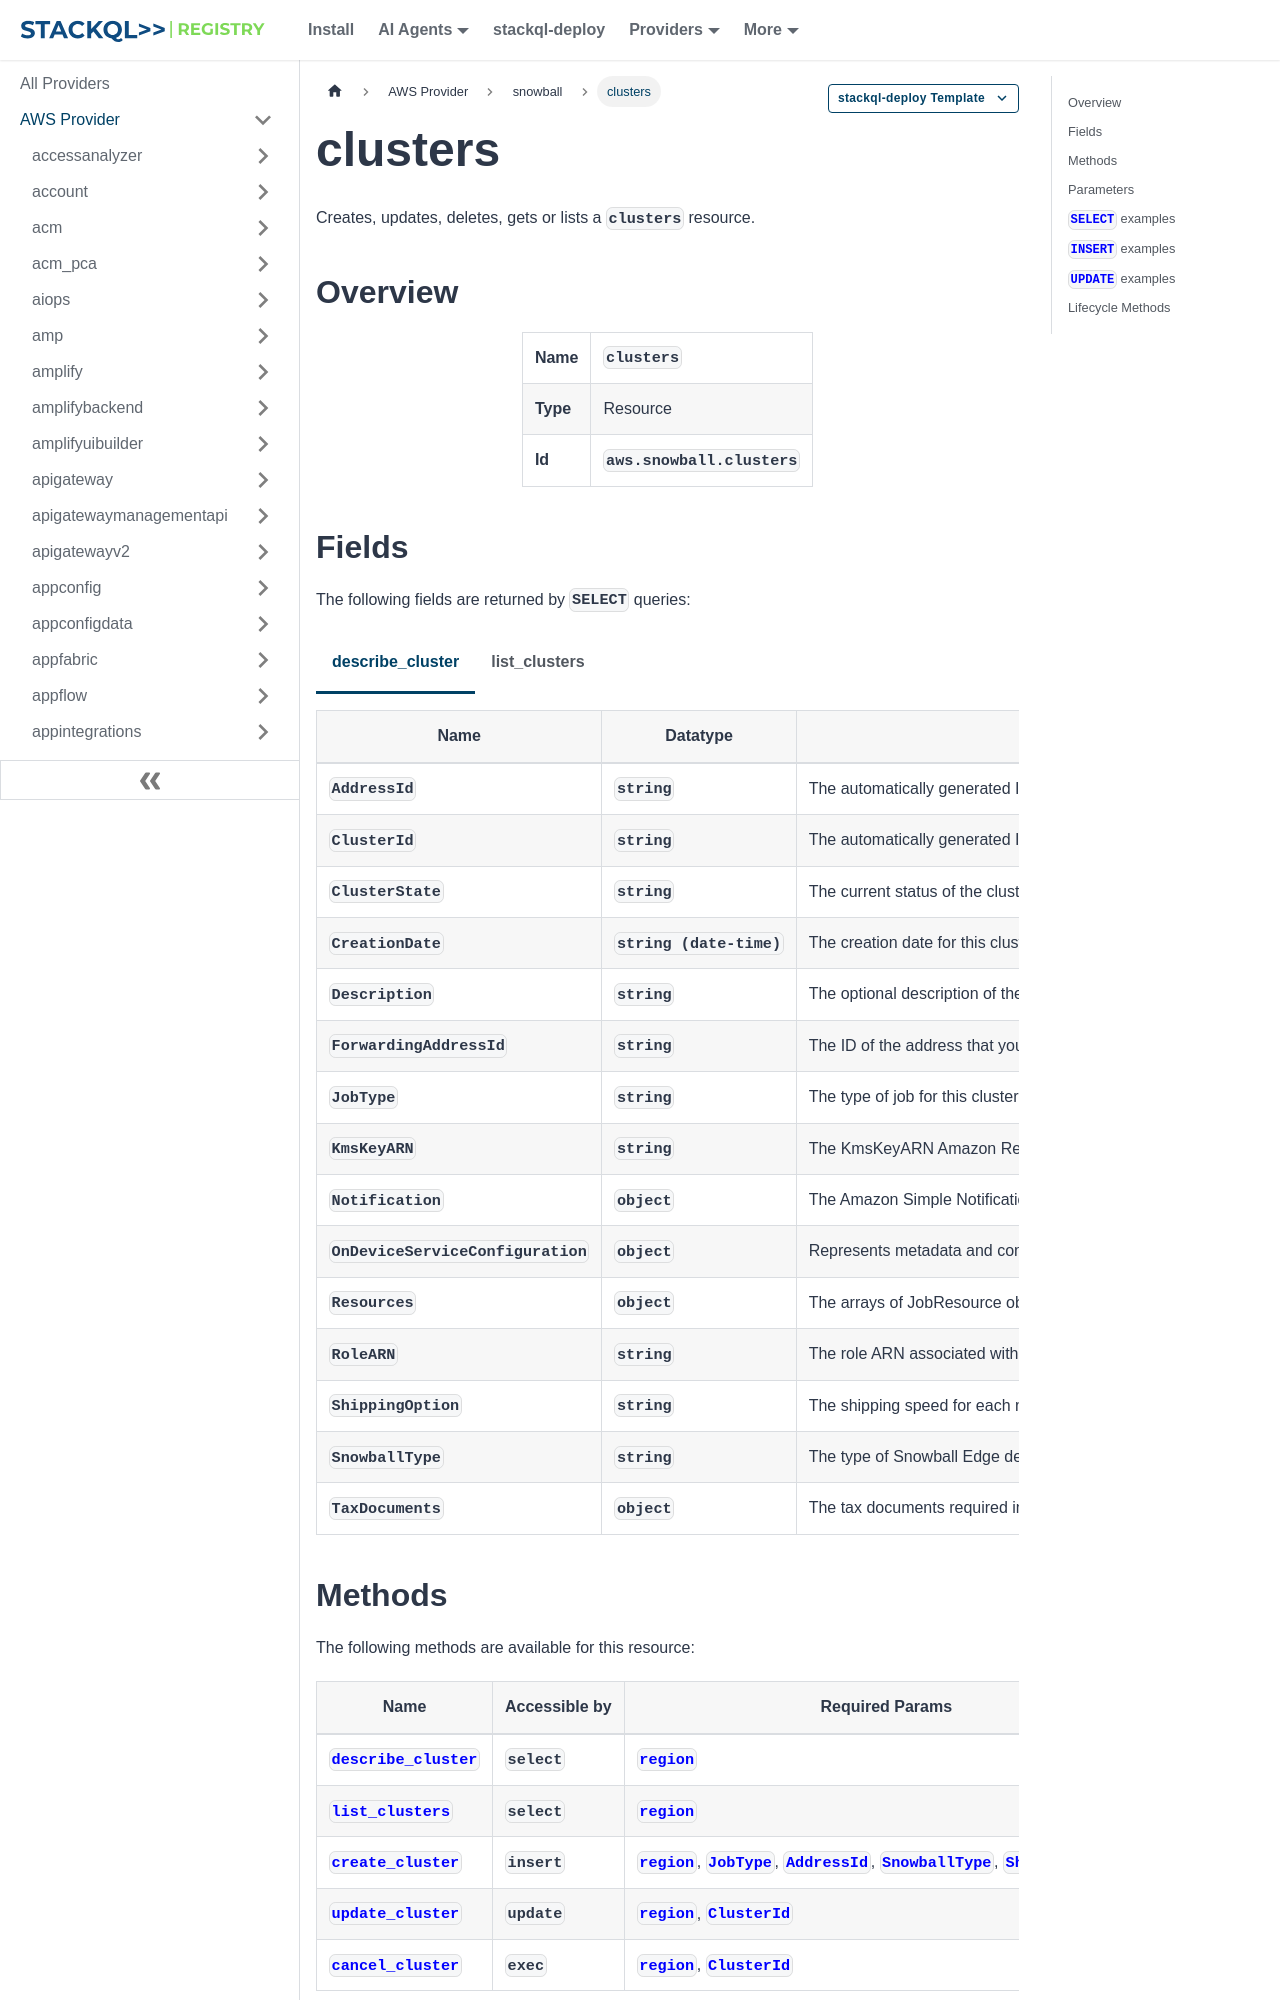

repository: stackql-registry/stackql-provider-aws · page: services/snowball/clusters.html · generator: docusaurus

--- 
title: clusters
hide_title: false
hide_table_of_contents: false
keywords:
  - clusters
  - snowball
  - aws
  - infrastructure-as-code
  - configuration-as-data
  - cloud inventory
description: Query, deploy and manage aws resources using SQL
custom_edit_url: null
image: /img/stackql-aws-provider-featured-image.png
---

import CopyableCode from '@site/src/components/CopyableCode/CopyableCode';
import CodeBlock from '@theme/CodeBlock';
import Tabs from '@theme/Tabs';
import TabItem from '@theme/TabItem';

Creates, updates, deletes, gets or lists a <code>clusters</code> resource.

## Overview
<table><tbody>
<tr><td><b>Name</b></td><td><CopyableCode code="clusters" /></td></tr>
<tr><td><b>Type</b></td><td>Resource</td></tr>
<tr><td><b>Id</b></td><td><CopyableCode code="aws.snowball.clusters" /></td></tr>
</tbody></table>

## Fields

The following fields are returned by `SELECT` queries:

<Tabs
    defaultValue="describe_cluster"
    values={[
        { label: 'describe_cluster', value: 'describe_cluster' },
        { label: 'list_clusters', value: 'list_clusters' }
    ]}
>
<TabItem value="describe_cluster">

<table>
<thead>
    <tr>
    <th>Name</th>
    <th>Datatype</th>
    <th>Description</th>
    </tr>
</thead>
<tbody>
<tr>
    <td><CopyableCode code="AddressId" /></td>
    <td><code>string</code></td>
    <td>The automatically generated ID for a specific address. (pattern: &lt;code&gt;ADID&#91;0-9a-f&#93;&#123;8&#125;-&#91;0-9a-f&#93;&#123;4&#125;-&#91;0-9a-f&#93;&#123;4&#125;-&#91;0-9a-f&#93;&#123;4&#125;-&#91;0-9a-f&#93;&#123;12&#125;&lt;/code&gt;)</td>
</tr>
<tr>
    <td><CopyableCode code="ClusterId" /></td>
    <td><code>string</code></td>
    <td>The automatically generated ID for a cluster. (pattern: &lt;code&gt;.*&lt;/code&gt;)</td>
</tr>
<tr>
    <td><CopyableCode code="ClusterState" /></td>
    <td><code>string</code></td>
    <td>The current status of the cluster. (AwaitingQuorum, Pending, InUse, Complete, Cancelled)</td>
</tr>
<tr>
    <td><CopyableCode code="CreationDate" /></td>
    <td><code>string (date-time)</code></td>
    <td>The creation date for this cluster.</td>
</tr>
<tr>
    <td><CopyableCode code="Description" /></td>
    <td><code>string</code></td>
    <td>The optional description of the cluster. (pattern: &lt;code&gt;.*&lt;/code&gt;)</td>
</tr>
<tr>
    <td><CopyableCode code="ForwardingAddressId" /></td>
    <td><code>string</code></td>
    <td>The ID of the address that you want a cluster shipped to, after it will be shipped to its primary address. This field is not supported in most regions. (pattern: &lt;code&gt;ADID&#91;0-9a-f&#93;&#123;8&#125;-&#91;0-9a-f&#93;&#123;4&#125;-&#91;0-9a-f&#93;&#123;4&#125;-&#91;0-9a-f&#93;&#123;4&#125;-&#91;0-9a-f&#93;&#123;12&#125;&lt;/code&gt;)</td>
</tr>
<tr>
    <td><CopyableCode code="JobType" /></td>
    <td><code>string</code></td>
    <td>The type of job for this cluster. Currently, the only job type supported for clusters is LOCAL_USE. (IMPORT, EXPORT, LOCAL_USE)</td>
</tr>
<tr>
    <td><CopyableCode code="KmsKeyARN" /></td>
    <td><code>string</code></td>
    <td>The KmsKeyARN Amazon Resource Name (ARN) associated with this cluster. This ARN was created using the CreateKey API action in Key Management Service (KMS. (pattern: &lt;code&gt;arn:aws.*:kms:.*:&#91;0-9&#93;&#123;12&#125;:key/.*&lt;/code&gt;)</td>
</tr>
<tr>
    <td><CopyableCode code="Notification" /></td>
    <td><code>object</code></td>
    <td>The Amazon Simple Notification Service (Amazon SNS) notification settings for this cluster.</td>
</tr>
<tr>
    <td><CopyableCode code="OnDeviceServiceConfiguration" /></td>
    <td><code>object</code></td>
    <td>Represents metadata and configuration settings for services on an Amazon Web Services Snow Family device.</td>
</tr>
<tr>
    <td><CopyableCode code="Resources" /></td>
    <td><code>object</code></td>
    <td>The arrays of JobResource objects that can include updated S3Resource objects or LambdaResource objects.</td>
</tr>
<tr>
    <td><CopyableCode code="RoleARN" /></td>
    <td><code>string</code></td>
    <td>The role ARN associated with this cluster. This ARN was created using the CreateRole API action in Identity and Access Management (IAM). (pattern: &lt;code&gt;arn:aws.*:iam::&#91;0-9&#93;&#123;12&#125;:role/.*&lt;/code&gt;)</td>
</tr>
<tr>
    <td><CopyableCode code="ShippingOption" /></td>
    <td><code>string</code></td>
    <td>The shipping speed for each node in this cluster. This speed doesn't dictate how soon you'll get each device, rather it represents how quickly each device moves to its destination while in transit. Regional shipping speeds are as follows: In Australia, you have access to express shipping. Typically, devices shipped express are delivered in about a day. In the European Union (EU), you have access to express shipping. Typically, Snow devices shipped express are delivered in about a day. In addition, most countries in the EU have access to standard shipping, which typically takes less than a week, one way. In India, Snow devices are delivered in one to seven days. In the US, you have access to one-day shipping and two-day shipping. (SECOND_DAY, NEXT_DAY, EXPRESS, STANDARD)</td>
</tr>
<tr>
    <td><CopyableCode code="SnowballType" /></td>
    <td><code>string</code></td>
    <td>The type of Snowball Edge device to use for this cluster. For cluster jobs, Amazon Web Services Snow Family currently supports only the EDGE device type. (STANDARD, EDGE, EDGE_C, EDGE_CG, EDGE_S, SNC1_HDD, SNC1_SSD, V3_5C, V3_5S, RACK_5U_C)</td>
</tr>
<tr>
    <td><CopyableCode code="TaxDocuments" /></td>
    <td><code>object</code></td>
    <td>The tax documents required in your Amazon Web Services Region.</td>
</tr>
</tbody>
</table>
</TabItem>
<TabItem value="list_clusters">

<table>
<thead>
    <tr>
    <th>Name</th>
    <th>Datatype</th>
    <th>Description</th>
    </tr>
</thead>
<tbody>
<tr>
    <td><CopyableCode code="ClusterId" /></td>
    <td><code>string</code></td>
    <td>The 39-character ID for the cluster that you want to list, for example CID123e4567-e89b-12d3-a456-426655440000. (pattern: &lt;code&gt;.*&lt;/code&gt;)</td>
</tr>
<tr>
    <td><CopyableCode code="ClusterState" /></td>
    <td><code>string</code></td>
    <td>The current state of this cluster. For information about the state of a specific node, see JobListEntry$JobState. (AwaitingQuorum, Pending, InUse, Complete, Cancelled)</td>
</tr>
<tr>
    <td><CopyableCode code="CreationDate" /></td>
    <td><code>string (date-time)</code></td>
    <td>The creation date for this cluster.</td>
</tr>
<tr>
    <td><CopyableCode code="Description" /></td>
    <td><code>string</code></td>
    <td>Defines an optional description of the cluster, for example Environmental Data Cluster-01. (pattern: &lt;code&gt;.*&lt;/code&gt;)</td>
</tr>
</tbody>
</table>
</TabItem>
</Tabs>
